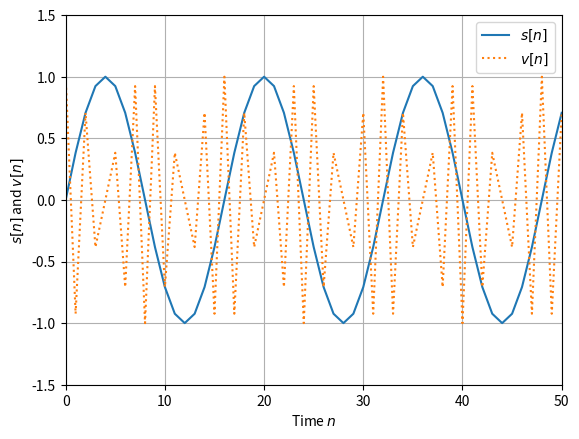
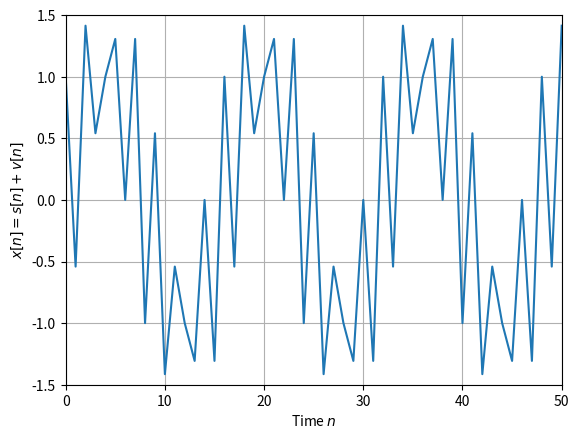
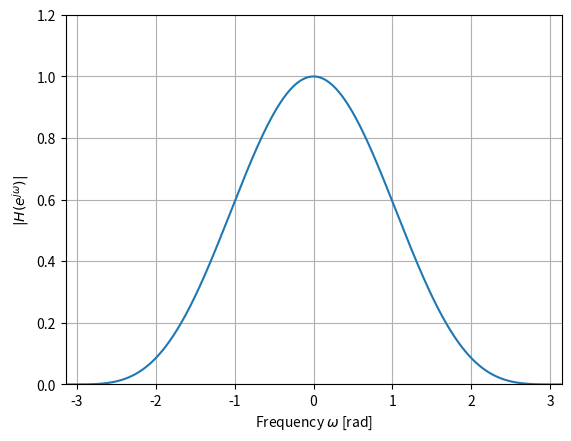
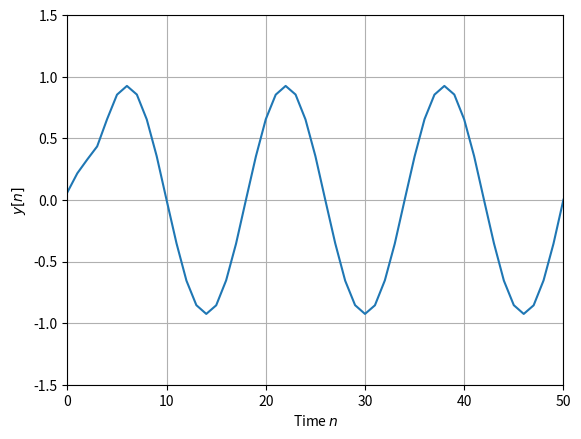

These figures' Python source, in order:
import numpy as np
from scipy import signal
import matplotlib.pyplot as plt

# 二つの三角関数波の合成
wl = np.pi / 8; wh = 7 * np.pi / 8                    # 周波数の値の設定
nend = 50; n = np.arange(0, nend + 1)                 # 信号の区間
s = np.sin(wl * n)                                    # 望ましい信号s
v = np.cos(wh * n)                                    # 雑音v
x = s + v	# 信号x = s + v の合成
fig1 = plt.figure()
ax1 = fig1.add_subplot(1, 1, 1)
ax1.plot(n, s, label='$s[n]$')                        # s の図示
ax1.plot(n, v, ':', label='$v[n]$')                   # v の図示
ymax = 1.5
ax1.set_xlim(0, nend); ax1.set_ylim(-ymax, ymax); ax1.grid()
ax1.set_xlabel('Time $n$'); ax1.set_ylabel('$s[n]$ and $v[n]$')
ax1.legend(loc='upper right')
fig2 = plt.figure()
ax2 = fig2.add_subplot(1, 1, 1)
ax2.plot(n, x)	# x = s + v の図示
ax2.set_xlim(0, nend); ax2.set_ylim(-ymax, ymax); ax2.grid()
ax2.set_xlabel('Time $n$'); ax2.set_ylabel('$x[n]=s[n]+v[n]$')

# FIR フィルタの振幅特性
h = np.array([1, 4, 6, 4, 1]) / 16                    # 単位インパルス応答
w = np.linspace(-np.pi, np.pi, 1024, endpoint=False)  # 周波数の範囲と刻み
_, H = signal.freqz(h, 1, w)                          # 周波数応答
fig3 = plt.figure()
ax3 = fig3.add_subplot(1, 1, 1)
ax3.plot(w, np.abs(H))                                # 振幅特性の図示
ax3.set_xlim(-np.pi, np.pi); ax3.set_ylim(0, 1.2); ax3.grid()
ax3.set_xlabel('Frequency $\omega$ [rad]')
ax3.set_ylabel('$|H(e^{j\omega})|$')

# FIR フィルタリング
y = signal.lfilter(h, 1, x)                           # フィルタリング
fig4 = plt.figure()
ax4 = fig4.add_subplot(1, 1, 1)
ax4.plot(n, y)                                        # フィルタ出力の図示
ax4.set_xlim(0, nend); ax4.set_ylim(-ymax, ymax); ax4.grid()
ax4.set_xlabel('Time $n$'); ax4.set_ylabel('$y[n]$')
